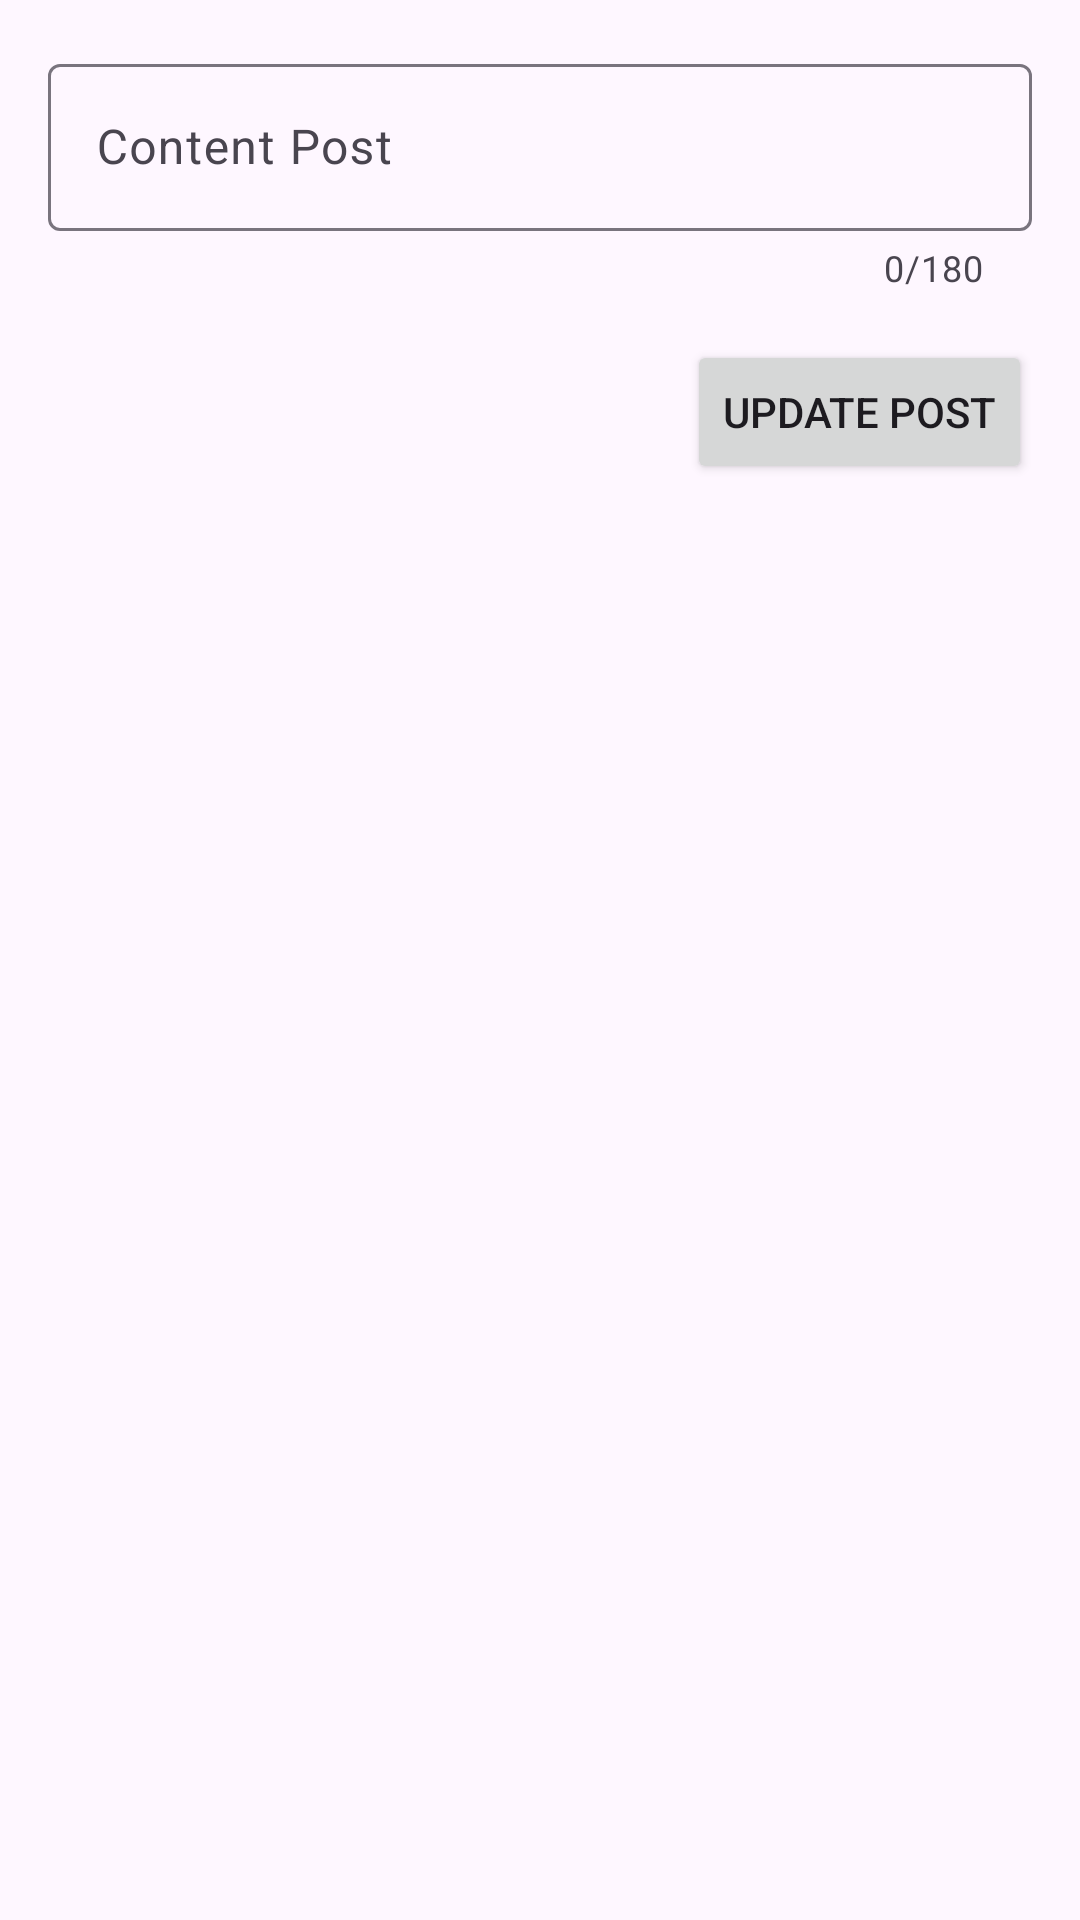

Layout XML and referenced resources for this Android screen:
<!-- AndroidManifest.xml: application theme Theme.TulisAja -->
<!-- res/layout/activity_update_post.xml -->
<?xml version="1.0" encoding="utf-8"?>
<RelativeLayout xmlns:android="http://schemas.android.com/apk/res/android"
    xmlns:app="http://schemas.android.com/apk/res-auto"
    xmlns:tools="http://schemas.android.com/tools"
    android:layout_width="match_parent"
    android:layout_height="match_parent"
    tools:context=".UpdatePostActivity">

    <RelativeLayout
        android:layout_width="match_parent"
        android:layout_height="wrap_content"
        android:layout_margin="16dp">

        <com.google.android.material.textfield.TextInputLayout
            android:id="@+id/til_content"
            android:layout_width="match_parent"
            android:layout_height="wrap_content"
            app:counterEnabled="true"
            app:counterMaxLength="180">

            <EditText
                android:id="@+id/et_content"
                android:layout_width="match_parent"
                android:layout_height="wrap_content"
                android:hint="Content Post"
                android:inputType="none"
                android:maxLength="180"/>

        </com.google.android.material.textfield.TextInputLayout>

        <Button
            android:id="@+id/btn_update"
            android:layout_width="wrap_content"
            android:layout_height="wrap_content"
            android:text="Update Post"
            android:layout_alignParentEnd="true"
            android:layout_below="@+id/til_content"
            android:layout_marginTop="16dp"/>

        <ProgressBar
            android:id="@+id/progress_bar"
            android:layout_width="wrap_content"
            android:layout_height="wrap_content"
            android:layout_below="@+id/btn_update"
            android:layout_centerHorizontal="true"
            android:visibility="gone"
            android:layout_marginTop="8dp"/>

    </RelativeLayout>

</RelativeLayout>
<!-- resources referenced by this layout -->
<resources>
  <style name="Theme.TulisAja" parent="Base.Theme.TulisAja" />
  <style name="Base.Theme.TulisAja" parent="Theme.Material3.DayNight.NoActionBar">
          
          
      </style>
</resources>
